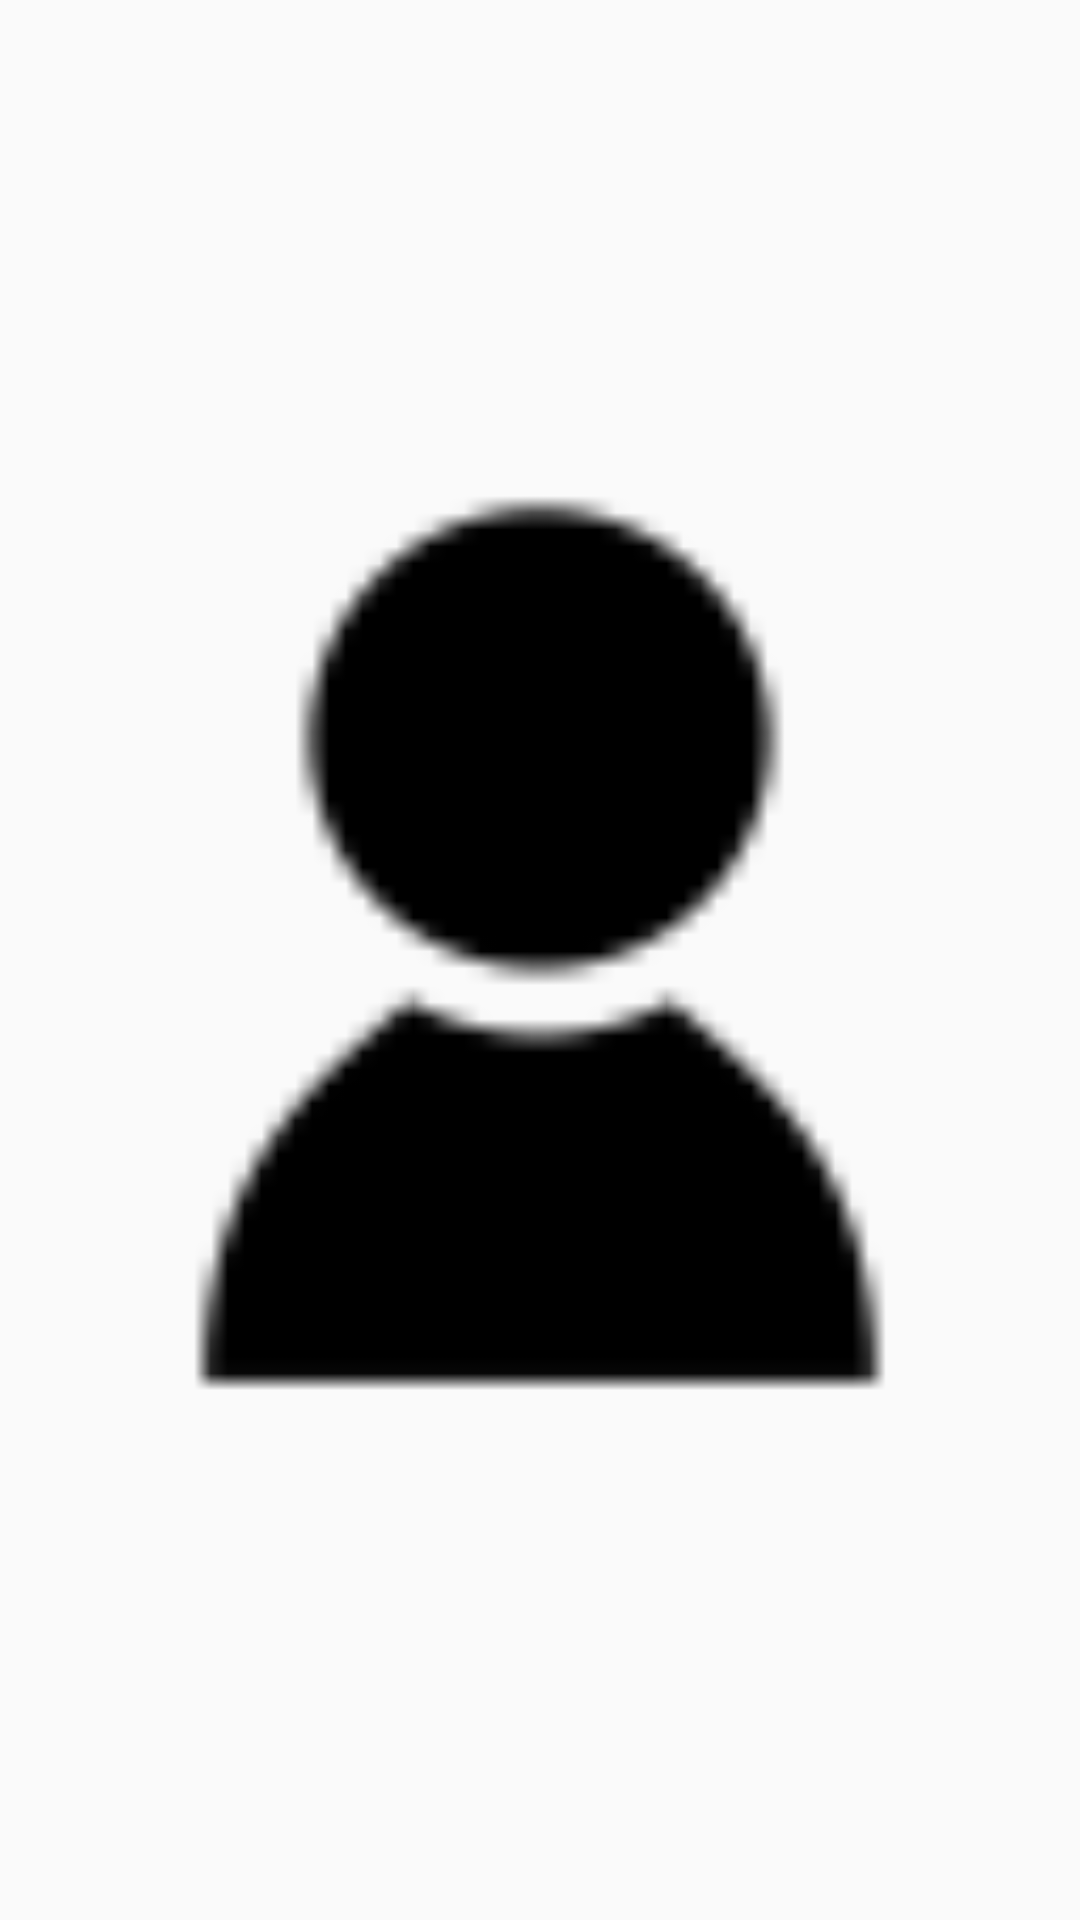

Reconstruct the res/layout file that produces this screen, plus the resources it refers to.
<!-- AndroidManifest.xml: application theme AppTheme -->
<!-- res/layout/user_menu_item_view.xml -->
<?xml version="1.0" encoding="utf-8"?>
<ImageButton xmlns:android="http://schemas.android.com/apk/res/android"
    android:layout_width="?attr/actionBarSize"
    android:layout_height="?attr/actionBarSize"
    android:scaleType="fitCenter"
    android:background="@android:color/transparent"
    android:src="@drawable/user" />
<!-- resources referenced by this layout -->
<resources>
  <!-- drawable user: png bitmap (drawable, 852 bytes) -->
  <style name="AppTheme" parent="Theme.AppCompat.Light.NoActionBar">
          
          <item name="colorPrimary">@color/colorPrimary</item>
          <item name="colorPrimaryDark">@color/colorPrimaryDark</item>
          <item name="colorAccent">@color/colorAccent</item>
      </style>
  <color name="colorPrimary">#2C2C2C</color>
  <color name="colorPrimaryDark">#2E2E2E</color>
  <color name="colorAccent">#FF4081</color>
</resources>
